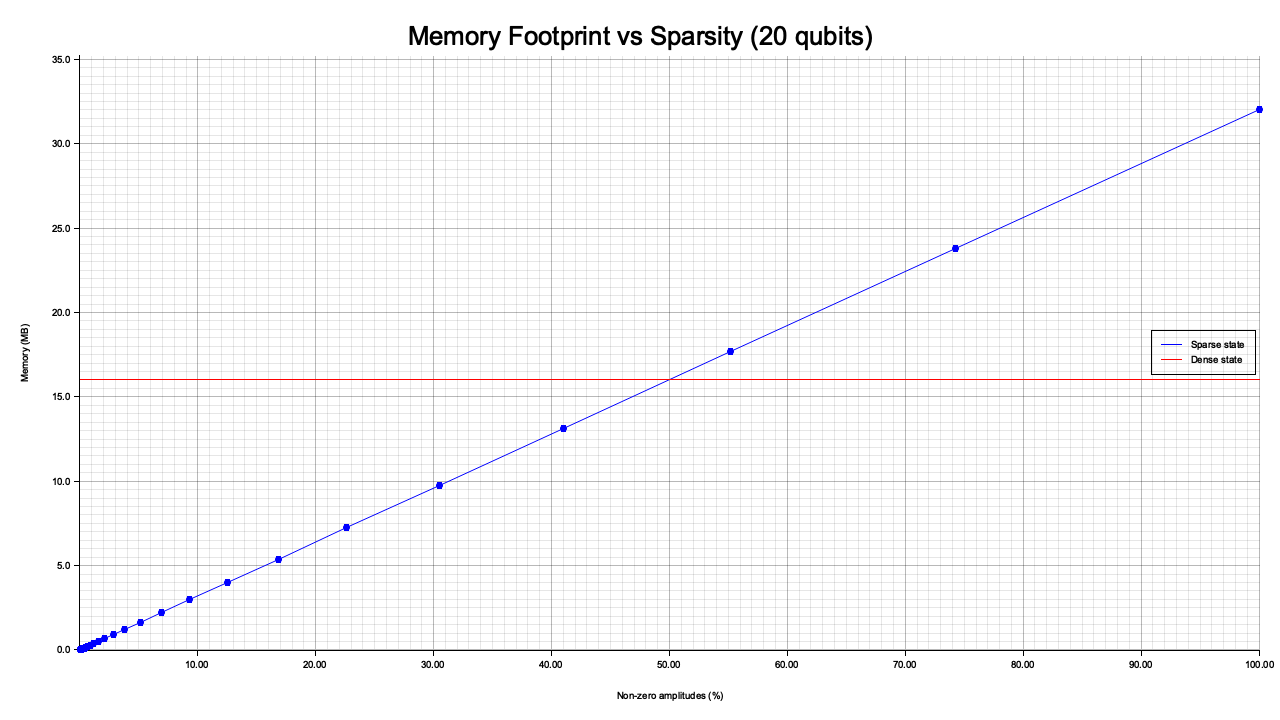

The table this chart was drawn from, first rows:
sparsity_percent, sparse_memory_mb, dense_memory_mb
0.01, 0.003235, 16
0.01346, 0.004333, 16
0.01812, 0.005829, 16
0.02438, 0.007843, 16
0.03282, 0.01053, 16
0.04417, 0.01416, 16
0.05946, 0.01904, 16
0.08002, 0.02564, 16
0.1077, 0.03449, 16
0.145, 0.04642, 16
0.1951, 0.06247, 16
0.2626, 0.08408, 16
0.3535, 0.1132, 16
0.4758, 0.1523, 16
0.6404, 0.205, 16
0.862, 0.2758, 16
1.16, 0.3713, 16
1.562, 0.4997, 16
2.102, 0.6726, 16
2.829, 0.9053, 16
3.808, 1.218, 16
5.125, 1.64, 16
6.898, 2.207, 16
9.284, 2.971, 16
12.5, 3.999, 16
16.82, 5.382, 16
22.64, 7.244, 16
30.47, 9.75, 16
41.01, 13.12, 16
55.2, 17.66, 16
74.3, 23.77, 16
100, 32, 16
